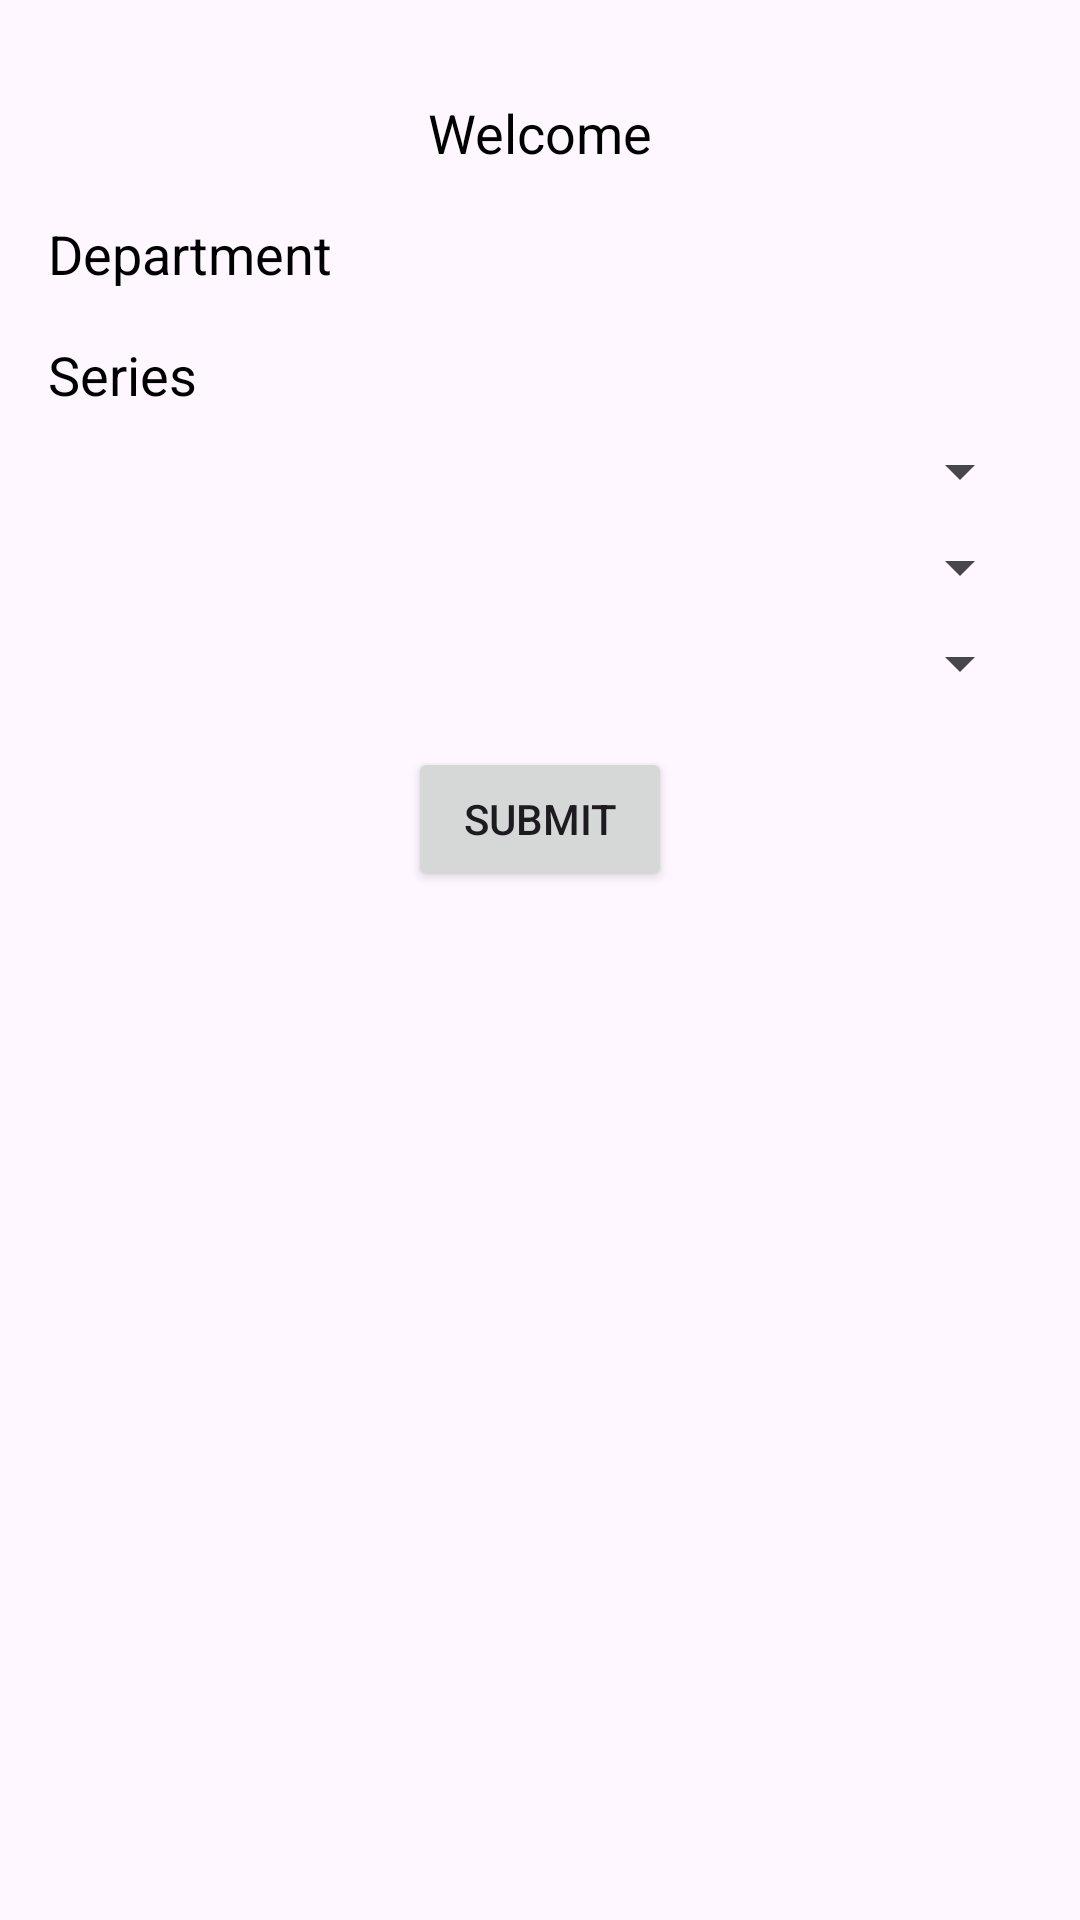

Write the Android layout XML for this screen, with the resource values it uses.
<!-- AndroidManifest.xml: application theme Theme.Material3.Light -->
<!-- res/layout/activity_show_routine.xml -->
<?xml version="1.0" encoding="utf-8"?>
<androidx.constraintlayout.widget.ConstraintLayout xmlns:android="http://schemas.android.com/apk/res/android"
    xmlns:app="http://schemas.android.com/apk/res-auto"
    xmlns:tools="http://schemas.android.com/tools"
    android:layout_width="match_parent"
    android:layout_height="match_parent"
    tools:context=".ShowRoutineActivity"
    android:padding="16dp">
    <TextView
        android:id="@+id/welcome"
        android:layout_width="wrap_content"
        android:layout_height="wrap_content"
        android:text="Welcome"
        android:textSize="18sp"
        android:textColor="@android:color/black"
        android:layout_marginTop="16dp"
        app:layout_constraintTop_toTopOf="parent"
        app:layout_constraintStart_toStartOf="parent"
        app:layout_constraintEnd_toEndOf="parent"/>


    <TextView
        android:id="@+id/deptTV"
        android:layout_width="wrap_content"
        android:layout_height="wrap_content"
        android:text="Department"
        android:textSize="18sp"
        android:textColor="@android:color/black"
        android:layout_marginTop="16dp"
        app:layout_constraintTop_toBottomOf="@id/welcome"
        app:layout_constraintStart_toStartOf="parent"/>

    <TextView
        android:id="@+id/seriesTV"
        android:layout_width="wrap_content"
        android:layout_height="wrap_content"
        android:text="Series"
        android:textSize="18sp"
        android:textColor="@android:color/black"
        android:layout_marginTop="16dp"
        app:layout_constraintTop_toBottomOf="@id/deptTV"
        app:layout_constraintStart_toStartOf="parent"/>

    <Spinner
        android:id="@+id/sectionSpinner"
        android:layout_width="0dp"
        android:layout_height="wrap_content"
        android:layout_marginTop="8dp"
        app:layout_constraintTop_toBottomOf="@id/seriesTV"
        app:layout_constraintStart_toStartOf="parent"
        app:layout_constraintEnd_toEndOf="parent"/>

    <Spinner
        android:id="@+id/daySpinner"
        android:layout_width="0dp"
        android:layout_height="wrap_content"
        android:layout_marginTop="8dp"
        app:layout_constraintTop_toBottomOf="@id/sectionSpinner"
        app:layout_constraintStart_toStartOf="parent"
        app:layout_constraintEnd_toEndOf="parent"/>

    <Spinner
        android:id="@+id/timeSpinner"
        android:layout_width="0dp"
        android:layout_height="wrap_content"
        android:layout_marginTop="8dp"
        app:layout_constraintTop_toBottomOf="@id/daySpinner"
        app:layout_constraintStart_toStartOf="parent"
        app:layout_constraintEnd_toEndOf="parent"/>

    <Button
        android:id="@+id/button"
        android:layout_width="wrap_content"
        android:layout_height="wrap_content"
        android:text="Submit"
        android:layout_marginTop="16dp"
        app:layout_constraintTop_toBottomOf="@id/timeSpinner"
        app:layout_constraintStart_toStartOf="parent"
        app:layout_constraintEnd_toEndOf="parent"/>

    <GridView
        android:id="@+id/gridView"
        android:layout_width="0dp"
        android:layout_height="0dp"
        android:layout_marginTop="16dp"
        android:numColumns="3"
        android:verticalSpacing="8dp"
        android:horizontalSpacing="8dp"
        app:layout_constraintTop_toBottomOf="@id/button"
        app:layout_constraintStart_toStartOf="parent"
        app:layout_constraintEnd_toEndOf="parent"
        app:layout_constraintBottom_toBottomOf="parent"/>

    <TextView
        android:id="@+id/NoClass"
        android:layout_width="wrap_content"
        android:layout_height="wrap_content"
        android:textSize="18sp"
        android:textColor="@android:color/black"
        android:layout_marginTop="16dp"
        android:text="No Class Today!"
        android:textStyle="bold"
        android:visibility="gone"
        app:layout_constraintTop_toBottomOf="@id/button"
        app:layout_constraintStart_toStartOf="parent"
        app:layout_constraintEnd_toEndOf="parent"/>

</androidx.constraintlayout.widget.ConstraintLayout>
<!-- resources referenced by this layout -->
<resources>

</resources>
